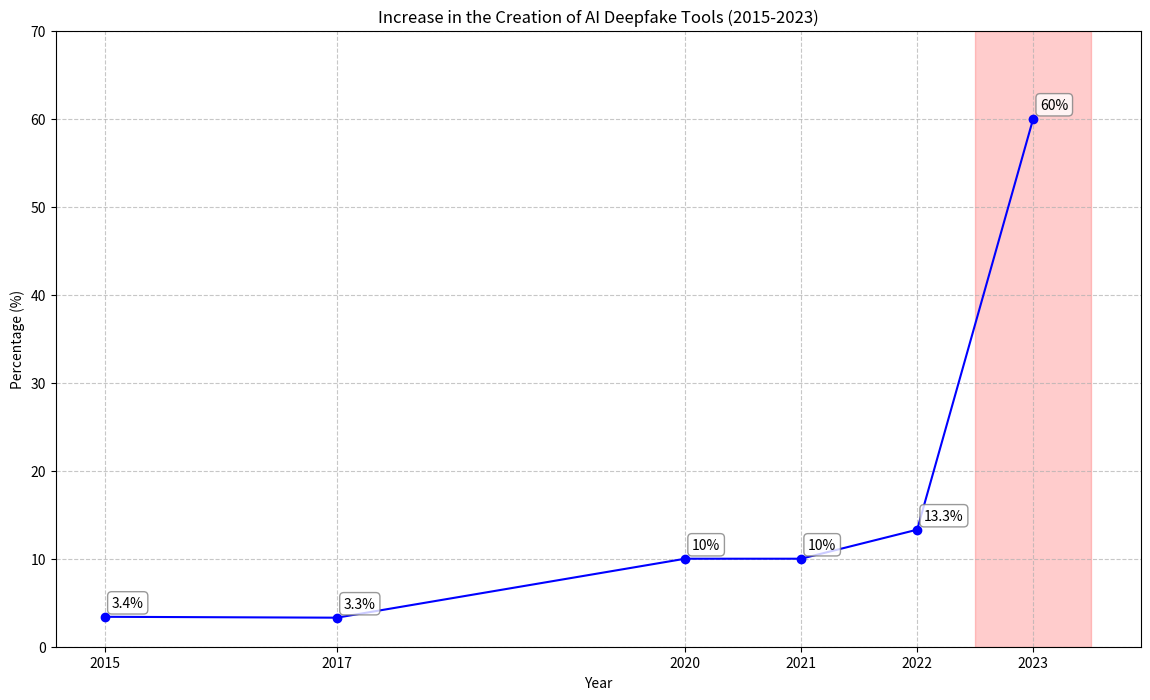

This figure's Python source:
import matplotlib.pyplot as plt

# Data
years = [2015, 2017, 2020, 2021, 2022, 2023]
percentages = [3.4, 3.3, 10, 10, 13.3, 60]

# Plot
fig, ax = plt.subplots(figsize=(14, 8))

# Line plot
ax.plot(years, percentages, marker='o', linestyle='-', color='b')

# Add labels and title
ax.set_xlabel('Year')
ax.set_ylabel('Percentage (%)')
ax.set_title('Increase in the Creation of AI Deepfake Tools (2015-2023)')
ax.set_xticks(years)
ax.set_ylim(0, 70)
ax.grid(True, linestyle='--', alpha=0.7)

# Annotate each point with the percentage
for i, (year, percentage) in enumerate(zip(years, percentages)):
    ax.annotate(
        f'{percentage}%',
        xy=(year, percentage),
        xytext=(5, 5),
        textcoords='offset points',
        ha='left',
        va='bottom',
        fontsize=10,
        bbox=dict(boxstyle="round,pad=0.3", edgecolor='gray', facecolor='white', alpha=0.8)
    )

# Highlight the significant increase in 2023
ax.axvspan(2022.5, 2023.5, color='red', alpha=0.2)
# ax.text(2023, 62, "Significant Increase in 2023", ha='center', va='top', fontsize=12, color='red')

plt.show()
